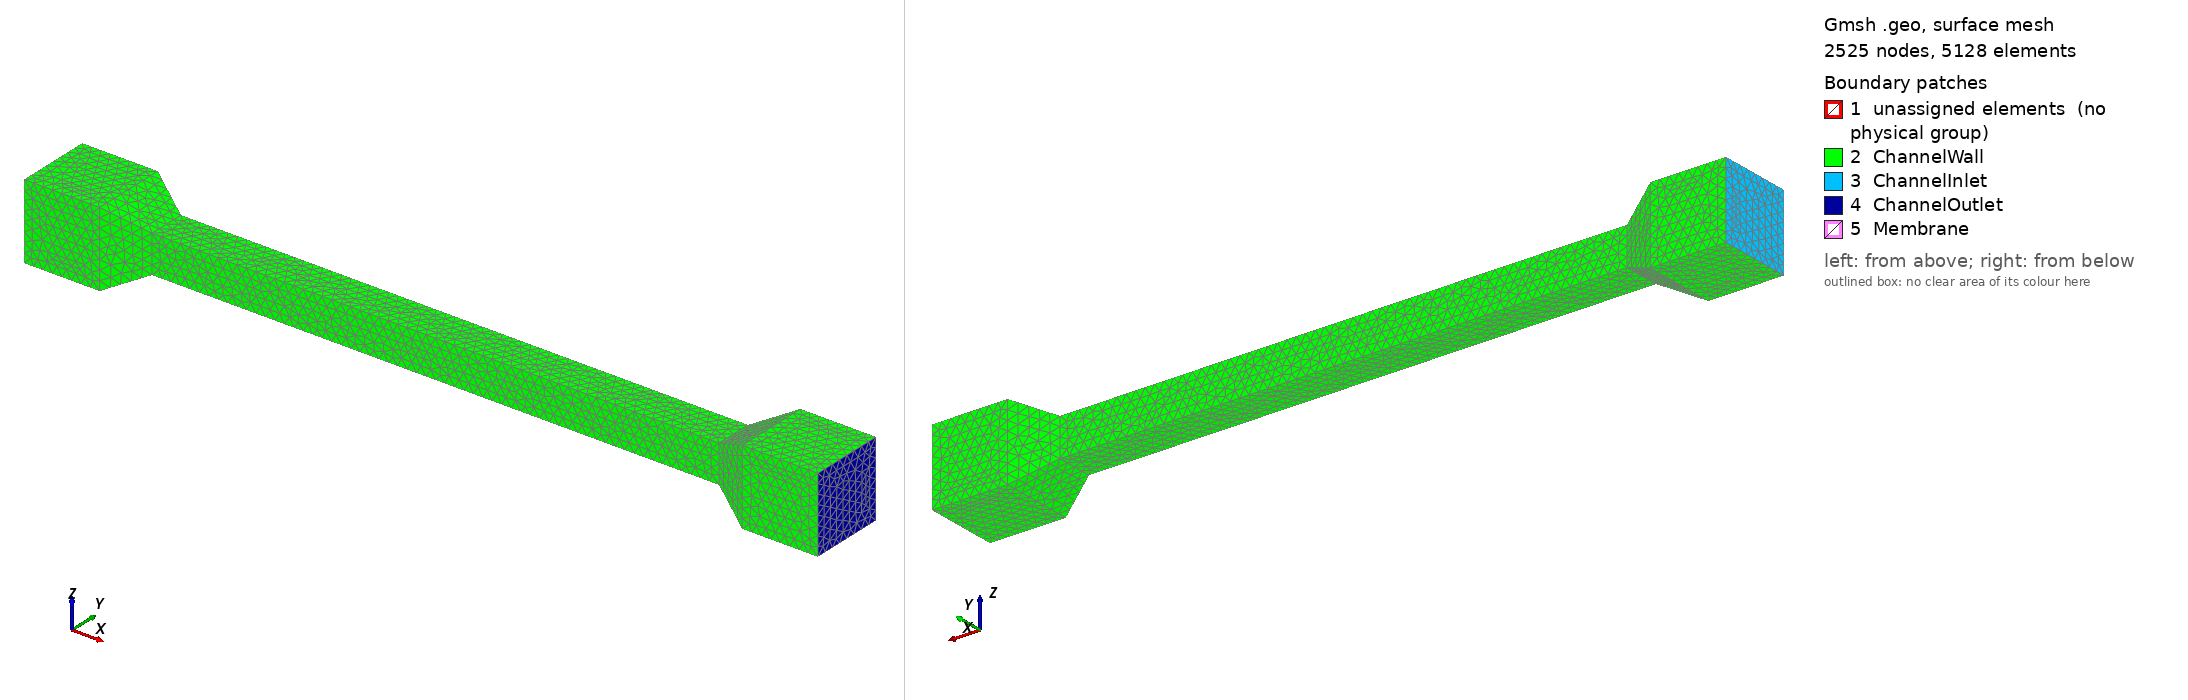

Gmsh geometry script, surface-meshed: 2525 nodes, 5128 surface elements. Boundary patches (legend numbers): 1 unassigned elements (no physical group), 2 ChannelWall, 3 ChannelInlet, 4 ChannelOutlet, 5 Membrane. Left view from above one corner, right view from below the opposite corner. Legend entries are the model's physical surfaces; 'unassigned elements' are surfaces in no physical group. The drawing asked Gmsh for element sizes between 1% and 20% of the model's largest extent; the script's own settings can give other sizes.

=== microchannel.geo (drawn) ===
// Full 3D model of a cell in a RT-DC experiment
// Here, the cell is simply a rigid sphere

// /!\ The length unit is the millimetre

// We will need OpenCASCADE to define the sphere 
SetFactory("OpenCASCADE");

// mesh sizes adjusted to millimetre (reference paper values)
//hbulk = 0.001;
//hmembrane = 0.0002;

// for testing
hbulk = 0.005;
hmembrane = 0.005;

hsolvent = hbulk;
hcytosol = hbulk;


// Microchannel dimensions
// (thin) channel length : 300µm
// square cross-section side : 20µm
halfside=0.010;
channellength = 0.300;

// rectangle bounds
xmin = 0.0;
xmax = channellength;
ymin = -halfside;
ymax = halfside;
zmin = -halfside;
zmax = halfside;

// first square (inlet) vertices
Point(1) = {xmin,ymin,zmin,hsolvent};
Point(2) = {xmin,ymin,zmax,hsolvent};
Point(3) = {xmin,ymax,zmax,hsolvent};
Point(4) = {xmin,ymax,zmin,hsolvent};

// second square (outlet) vertices
Point(5) = {xmax,ymin,zmin,hsolvent};
Point(6) = {xmax,ymin,zmax,hsolvent};
Point(7) = {xmax,ymax,zmax,hsolvent};
Point(8) = {xmax,ymax,zmin,hsolvent};

// first square rectangle edges
Line(1) = {1, 2};
Line(2) = {2, 3};
Line(3) = {3, 4};
Line(4) = {4, 1};

// second square rectangle edges
Line(5) = {5, 6};
Line(6) = {6, 7};
Line(7) = {7, 8};
Line(8) = {8, 5};

// square to square edges (channel walls edges
Line(9) = {1, 5};
Line(10) = {2, 6};
Line(11) = {3, 7};
Line(12) = {4, 8};

// first square perimeter
Curve Loop(14) = {1, 2, 3, 4};
Plane Surface(1) = {14};
// second square perimeter
Curve Loop(15) = {5, 6, 7, 8};
Plane Surface(2) = {15};
// bottom channel wall
Curve Loop(16) = {1, 10, -5, -9};
Plane Surface(3) = {16};
// right side channel wall
Curve Loop(17) = {2, 11, 6, 10};
Plane Surface(4) = {17};
// top channel wall
Curve Loop(18) = {3, 12, 7, 11};
Plane Surface(5) = {18};
// left side channel wall
Curve Loop(19) = {4, 9, -8, -12};
Plane Surface(6) = {19};

// inlet shrinking part length : (arbitrary) 10µm
shrinkinglength = 0.020;

// inlet large section square (larger)
// length : (arbitrary) 40µm
// square side : (arbitrary) 40µm
inletlength = 0.040;
inlethalfside = 0.5*inletlength;

// inlet square cuboid bounds
inxmin = xmin - shrinkinglength - inletlength;
inxmax = xmin - shrinkinglength;
inymin = -inlethalfside;
inymax = inlethalfside;
inzmin = -inlethalfside;
inzmax = inlethalfside;

// inlet square cuboid points
Point(9) = {inxmin,inymin,inzmin,hsolvent};
Point(10) = {inxmin,inymin,inzmax,hsolvent};
Point(11) = {inxmin,inymax,inzmax,hsolvent};
Point(12) = {inxmin,inymax,inzmin,hsolvent};

Point(13) = {inxmax,inymin,inzmin,hsolvent};
Point(14) = {inxmax,inymin,inzmax,hsolvent};
Point(15) = {inxmax,inymax,inzmax,hsolvent};
Point(16) = {inxmax,inymax,inzmin,hsolvent};

// inlet square cuboid edges
Line(20) = {9,10};
Line(21) = {10,11};
Line(22) = {11,12};
Line(23) = {12,9};

Line(24) = {13,14};
Line(25) = {14,15};
Line(26) = {15,16};
Line(27) = {16,13};

Line(28) = {9,13};
Line(29) = {10,14};
Line(30) = {11,15};
Line(31) = {12,16};

// shrinking part edges
Line(32) = {13,1};
Line(33) = {14,2};
Line(34) = {15,3};
Line(35) = {16,4};

// inlet cuboid and shrinking part faces perimeters
// Squares
Curve Loop(36) = {20,21,22,23};
Curve Loop(37) = {24,25,26,27};
Plane Surface(7) = {36};
Plane Surface(8) = {37};
// Cuboid walls
Curve Loop(38) = {20,29,-24,-28};
Curve Loop(39) = {21,30,-25,-29};
Curve Loop(40) = {22,31,-26,-30};
Curve Loop(41) = {23,28,-27,-31};
Plane Surface(9) = {38};
Plane Surface(10) = {39};
Plane Surface(11) = {40};
Plane Surface(12) = {41};
// Shrinking part walls
Curve Loop(42) = {24,33,-1,-32};
Curve Loop(43) = {25,34,-2,-33};
Curve Loop(44) = {26,35,-3,-34};
Curve Loop(45) = {27,32,-4,-35};
Plane Surface(13) = {42};
Plane Surface(14) = {43};
Plane Surface(15) = {44};
Plane Surface(16) = {45};



// =================== outlet ===================

// outlet shrinking part length : (arbitrary) 10µm
expandinglength = 0.020;
outletlentgh = inletlength;
outlethalfside = 0.5*outletlentgh;

// outlet square cuboid bounds
outxmin = xmax + expandinglength;
outxmax = xmax + expandinglength + outletlentgh;
outymin = -outlethalfside;
outymax = outlethalfside;
outzmin = -outlethalfside;
outzmax = outlethalfside;

// outlet square cuboid points
Point(17) = {outxmin,outymin,outzmin,hsolvent};
Point(18) = {outxmin,outymin,outzmax,hsolvent};
Point(19) = {outxmin,outymax,outzmax,hsolvent};
Point(20) = {outxmin,outymax,outzmin,hsolvent};

Point(21) = {outxmax,outymin,outzmin,hsolvent};
Point(22) = {outxmax,outymin,outzmax,hsolvent};
Point(23) = {outxmax,outymax,outzmax,hsolvent};
Point(24) = {outxmax,outymax,outzmin,hsolvent};

// outlet square cuboid edges
Line(46) = {17,18};
Line(47) = {18,19};
Line(48) = {19,20};
Line(49) = {20,17};

Line(50) = {21,22};
Line(51) = {22,23};
Line(52) = {23,24};
Line(53) = {24,21};

Line(54) = {17,21};
Line(55) = {18,22};
Line(56) = {19,23};
Line(57) = {20,24};

// expanding part edges
Line(58) = {5,17};
Line(59) = {6,18};
Line(60) = {7,19};
Line(61) = {8,20};

// outlet cuboid and expanding part faces perimeters
// Squares
Curve Loop(62) = {46,47,48,49};
Curve Loop(63) = {50,51,52,53};
Plane Surface(17) = {62};
Plane Surface(18) = {63};
// Cuboid walls
Curve Loop(64) = {46,55,-50,-54};
Curve Loop(65) = {47,56,-51,-55};
Curve Loop(66) = {48,57,-52,-56};
Curve Loop(67) = {49,54,-53,-57};
Plane Surface(19) = {64};
Plane Surface(20) = {65};
Plane Surface(21) = {66};
Plane Surface(22) = {67};

// Expanding part walls
Curve Loop(68) = {46,-59,-5,58};
Curve Loop(69) = {47,-60,-6,59};
Curve Loop(70) = {48,-61,-7,60};
Curve Loop(71) = {49,-58,-8,61};
Plane Surface(23) = {68};
Plane Surface(24) = {69};
Plane Surface(25) = {70};
Plane Surface(26) = {71};


// sphere parameters
// radius = 7.66µm
r = 0.00766;
sphereinitialoffset = xmin - shrinkinglength - inletlength  + 0.001 ;
centerx = sphereinitialoffset + r;
centery = ymin + (ymax-ymin)/2.0;
centerz = zmin + (zmax-zmin)/2.0;
Point(25) = {centerx, centery, centerz, hcytosol};

Sphere(1) = {centerx, centery, centerz, r, -Pi/2, Pi/2, 2*Pi};
// Now point 26 and 27 are created with the sphere
Characteristic Length {25} = hcytosol;
Characteristic Length {26} = hmembrane;
Characteristic Length {27} = hmembrane;

Physical Surface("ChannelInlet") = {7};
Physical Surface("ChannelOutlet") = {18};

// Channel wall 
Physical Surface("ChannelWall") = {3,4,5,6,9,10,11,12,13,14,15,16,19,20,21,22,23,24,25,26};

// Sphere surface
Physical Surface("Membrane") = {27};

// Solvent outer boundary = channel wall U inlet U outlet 
Surface Loop(3) = {7, 9, 10, 11, 12, 13, 14, 15, 16, 13, 4, 5, 6, 3, 25, 26, 23, 24, 20, 21, 22, 19, 18};

// Solvent inner boundary = fluid-structure interface = sphere = cell membrane outer boundary
Surface Loop(4) = {27};

// Cell volume
Physical Volume("Cell") = {1};

// Solvent volume
Volume(2) = {3, 4};
Physical Volume("Solvent") = {2};
